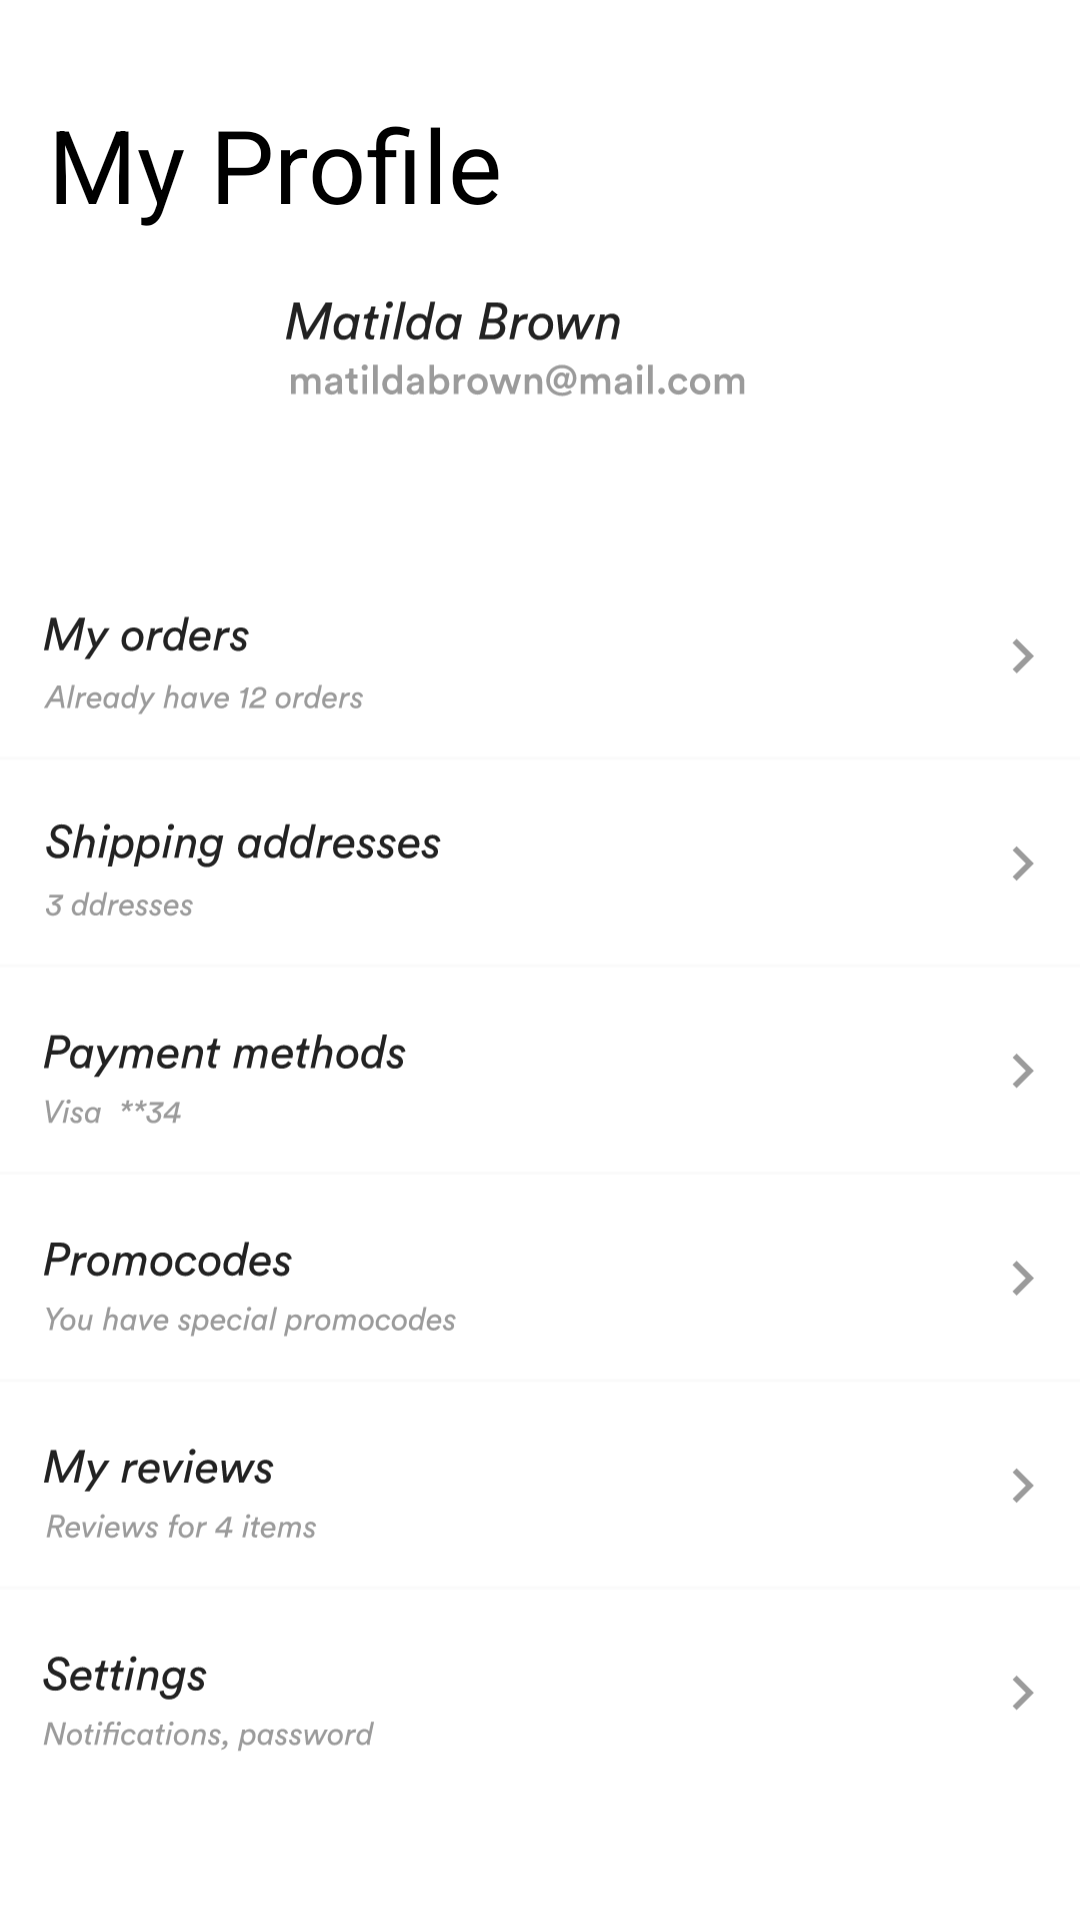

The Android layout XML behind this screen, and the referenced resources:
<!-- AndroidManifest.xml: application theme Theme.Proje -->
<!-- res/layout/fragment_profile.xml -->
<?xml version="1.0" encoding="utf-8"?>
<androidx.constraintlayout.widget.ConstraintLayout xmlns:android="http://schemas.android.com/apk/res/android"
    xmlns:app="http://schemas.android.com/apk/res-auto"
    xmlns:tools="http://schemas.android.com/tools"
    android:layout_width="match_parent"
    android:layout_height="match_parent"
    tools:context=".fragment.profileFragment">


    <ImageView
        android:id="@+id/loginBackBtn6"
        android:layout_width="wrap_content"
        android:layout_height="wrap_content"
        android:layout_marginStart="16dp"
        android:src="@drawable/backicon"
        app:layout_constraintStart_toStartOf="parent"
        app:layout_constraintTop_toTopOf="parent" />

    <ImageView
        android:id="@+id/imageView14"
        android:layout_width="wrap_content"
        android:layout_height="wrap_content"
        android:layout_marginStart="8dp"
        android:layout_marginTop="8dp"
        android:layout_marginEnd="8dp"
        android:src="@drawable/favoriteback"
        app:layout_constraintEnd_toEndOf="parent"
        app:layout_constraintStart_toStartOf="parent"
        app:layout_constraintTop_toBottomOf="@+id/textView14" />

    <TextView
        android:id="@+id/textView14"
        android:layout_width="wrap_content"
        android:layout_height="wrap_content"
        android:layout_marginStart="16dp"
        android:layout_marginTop="32dp"
        android:text="My Profile"
        android:textSize="34sp"
        app:layout_constraintStart_toStartOf="parent"
        app:layout_constraintTop_toTopOf="parent" />
</androidx.constraintlayout.widget.ConstraintLayout>
<!-- resources referenced by this layout -->
<resources>
  <!-- drawable favoriteback: vector/xml drawable (drawable, 76712 chars, omitted) -->
  <style name="Theme.Proje" parent="Theme.MaterialComponents.DayNight.DarkActionBar">
          
          <item name="colorPrimary">@color/bottomitemcolor</item>
          <item name="colorPrimaryVariant">@color/backgroundColor</item>
          <item name="colorOnPrimary">@color/white</item>
          
          <item name="colorSecondary">@color/teal_200</item>
          <item name="colorSecondaryVariant">@color/teal_700</item>
          <item name="colorOnSecondary">@color/black</item>
          
          <item name="android:statusBarColor" tools:targetApi="l">?attr/colorPrimaryVariant</item>
          
          <item name="windowNoTitle">true</item>
          <item name="windowActionBar">false</item>
          <item name="android:windowLightStatusBar" tools:targetApi="m">true</item>
          <item name="android:textColor">@color/black</item>
      </style>
  <color name="bottomitemcolor">#DB3022</color>
  <color name="backgroundColor">#F5F5F5</color>
  <color name="white">#FFFFFFFF</color>
  <color name="teal_200">#FF03DAC5</color>
  <color name="teal_700">#FF018786</color>
  <color name="black">#FF000000</color>
</resources>
